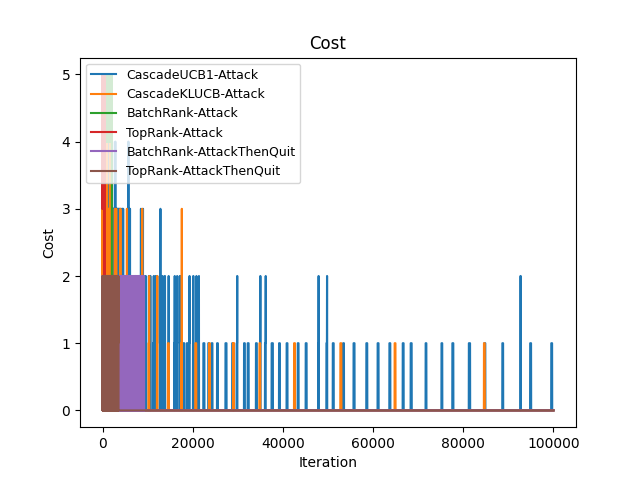

The file beside this chart, header and first rows:
Time(Iteration), CascadeUCB1-Attack, CascadeKLUCB-Attack, BatchRank-Attack, TopRank-Attack, BatchRank-AttackThenQuit, TopRank-AttackThenQuit
0, 4, 4, 4, 3, 1, 1
1, 9, 8, 8, 7, 2, 1
2, 13, 13, 13, 12, 3, 2
3, 18, 17, 17, 17, 4, 3
4, 23, 22, 22, 22, 4, 4
5, 27, 26, 26, 27, 6, 5
6, 31, 30, 30, 32, 7, 5
7, 36, 35, 35, 36, 8, 6
8, 40, 40, 40, 41, 8, 6
9, 45, 45, 45, 46, 9, 8
10, 50, 47, 49, 51, 10, 8
11, 55, 50, 53, 54, 11, 9
12, 59, 54, 58, 58, 12, 10
13, 63, 58, 62, 62, 13, 10
14, 67, 63, 67, 67, 14, 11
15, 71, 68, 71, 71, 15, 13
16, 74, 72, 75, 76, 17, 14
17, 77, 77, 80, 80, 18, 15
18, 80, 82, 85, 85, 18, 16
19, 83, 87, 90, 89, 19, 17
20, 86, 92, 94, 94, 20, 17
21, 90, 94, 98, 97, 21, 18
22, 94, 96, 102, 102, 21, 19
23, 98, 98, 107, 107, 22, 20
24, 102, 100, 111, 111, 23, 21
25, 106, 102, 116, 115, 24, 22
26, 110, 107, 120, 120, 25, 23
27, 115, 112, 124, 125, 25, 24
28, 120, 117, 129, 130, 26, 25
29, 125, 122, 134, 135, 26, 26
30, 130, 126, 139, 140, 26, 27
31, 135, 130, 143, 144, 27, 28
32, 140, 135, 147, 148, 28, 29
33, 144, 140, 152, 153, 29, 30
34, 148, 145, 156, 158, 30, 31
35, 152, 149, 161, 162, 30, 32
36, 156, 149, 165, 167, 31, 33
37, 159, 149, 170, 170, 32, 34
38, 163, 151, 174, 174, 34, 35
39, 167, 153, 179, 178, 35, 36
40, 171, 155, 184, 183, 35, 36
41, 174, 159, 189, 188, 36, 37
42, 177, 163, 193, 193, 37, 38
43, 181, 167, 198, 197, 38, 39
44, 185, 171, 202, 202, 39, 40
45, 189, 176, 207, 207, 40, 40
46, 193, 181, 211, 211, 41, 40
47, 197, 186, 215, 216, 42, 41
48, 199, 191, 220, 221, 44, 42
49, 202, 196, 225, 225, 45, 43
50, 206, 201, 229, 230, 46, 44
51, 210, 206, 234, 235, 47, 44
52, 214, 206, 239, 239, 48, 45
53, 218, 206, 243, 244, 49, 46
54, 223, 206, 247, 248, 50, 46
55, 228, 206, 251, 252, 51, 47
56, 233, 206, 256, 256, 52, 48
57, 238, 206, 260, 260, 53, 49
58, 242, 207, 265, 264, 53, 51
59, 246, 209, 269, 269, 55, 52
... 99,940 more rows
